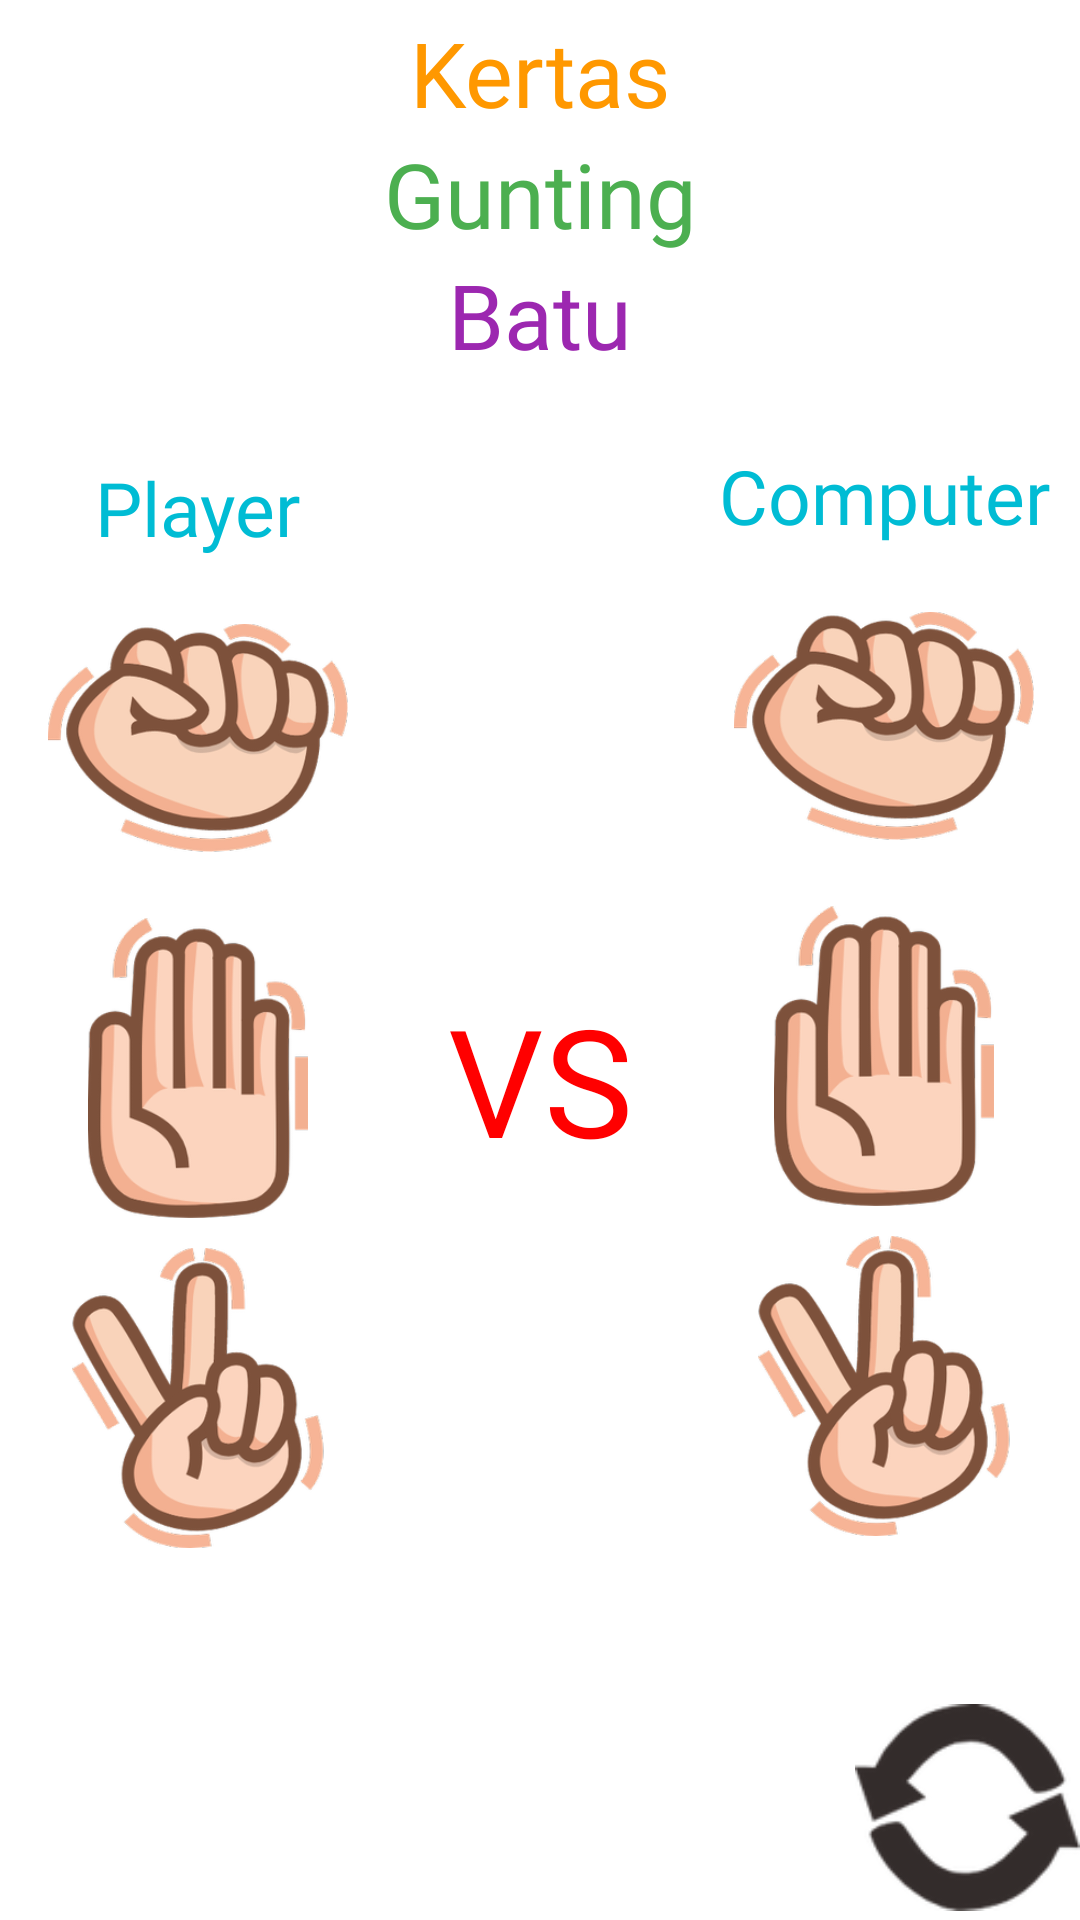

Here is an Android app screen rendered from its layout file. Give the layout XML and the strings, colors and styles it references.
<!-- AndroidManifest.xml: application theme Theme.BinarSuit -->
<!-- res/layout/activity_main.xml -->
<?xml version="1.0" encoding="utf-8"?>
<androidx.constraintlayout.widget.ConstraintLayout xmlns:android="http://schemas.android.com/apk/res/android"
    xmlns:app="http://schemas.android.com/apk/res-auto"
    xmlns:tools="http://schemas.android.com/tools"
    android:layout_width="match_parent"
    android:layout_height="match_parent"
    android:orientation="vertical"
    tools:context=".MainActivity">

    <TextView
        android:id="@+id/textView"
        android:layout_width="match_parent"
        android:layout_height="wrap_content"
        android:layout_marginTop="4dp"
        android:fontFamily="@font/opensans_bolditalic"
        android:gravity="center"
        android:text="Kertas"
        android:textColor="#FF9800"
        android:textSize="30sp"
        app:layout_constraintEnd_toEndOf="parent"
        app:layout_constraintHorizontal_bias="0.0"
        app:layout_constraintStart_toStartOf="parent"
        app:layout_constraintTop_toTopOf="parent" />

    <TextView
        android:id="@+id/textView3"
        android:layout_width="match_parent"
        android:layout_height="wrap_content"
        android:fontFamily="@font/opensans_bolditalic"
        android:gravity="center"
        android:text="Batu"
        android:textColor="#9C27B0"
        android:textSize="30sp"
        app:layout_constraintStart_toStartOf="parent"
        app:layout_constraintTop_toBottomOf="@+id/textView2" />

    <TextView
        android:id="@+id/textView2"
        android:layout_width="match_parent"
        android:layout_height="wrap_content"
        android:fontFamily="@font/opensans_bolditalic"
        android:gravity="center"
        android:text="Gunting"
        android:textColor="#4CAF50"
        android:textSize="30sp"
        app:layout_constraintEnd_toEndOf="parent"
        app:layout_constraintHorizontal_bias="0.0"
        app:layout_constraintStart_toStartOf="parent"
        app:layout_constraintTop_toBottomOf="@+id/textView" />


    <TextView
        android:id="@+id/vs"
        android:layout_width="wrap_content"
        android:layout_height="wrap_content"
        android:fontFamily="@font/opensans_bolditalic"
        android:text="VS"
        android:textColor="#FF0000"
        android:textSize="50sp"
        app:layout_constraintBottom_toBottomOf="parent"
        app:layout_constraintEnd_toStartOf="@+id/linearLayout"
        app:layout_constraintHorizontal_bias="0.539"
        app:layout_constraintStart_toEndOf="@+id/linearLayout2"
        app:layout_constraintTop_toBottomOf="@+id/textView3"
        app:layout_constraintVertical_bias="0.449" />

    <ImageView
        android:id="@+id/restart_btn"
        android:layout_width="75dp"
        android:layout_height="75dp"
        app:layout_constraintBottom_toBottomOf="parent"
        app:layout_constraintEnd_toEndOf="parent"
        android:src="@drawable/refresh"/>

    <LinearLayout
        android:id="@+id/linearLayout2"
        android:layout_width="wrap_content"
        android:layout_height="wrap_content"
        android:layout_marginStart="16dp"
        android:layout_marginBottom="124dp"
        android:gravity="center"
        android:orientation="vertical"
        app:layout_constraintBottom_toBottomOf="parent"
        app:layout_constraintStart_toStartOf="parent">

        <TextView
            android:layout_width="wrap_content"
            android:layout_height="wrap_content"
            android:fontFamily="@font/opensans_bold"
            android:text="Player"
            android:textColor="#00BCD4"
            android:textSize="25sp" />

        <ImageView
            android:id="@+id/rock_btn"
            android:layout_width="100dp"
            android:layout_height="100dp"
            android:layout_marginTop="10dp"
            android:contentDescription="batu"
            android:src="@drawable/batu" />

        <ImageView
            android:id="@+id/paper_btn"
            android:layout_width="100dp"
            android:layout_height="100dp"
            android:layout_marginTop="10dp"
            android:contentDescription="kertas"
            android:src="@drawable/kertas" />

        <ImageView
            android:id="@+id/scissor_btn"
            android:layout_width="100dp"
            android:layout_height="100dp"
            android:layout_marginTop="10dp"
            android:contentDescription="gunting"
            android:src="@drawable/gunting" />

    </LinearLayout>

    <LinearLayout
        android:id="@+id/linearLayout"
        android:layout_width="wrap_content"
        android:layout_height="wrap_content"
        android:layout_marginBottom="128dp"
        android:gravity="center"
        android:orientation="vertical"
        app:layout_constraintBottom_toBottomOf="parent"
        app:layout_constraintEnd_toEndOf="parent"
        android:layout_marginEnd="10dp">

        <TextView
            android:layout_width="wrap_content"
            android:layout_height="wrap_content"
            android:fontFamily="@font/opensans_bold"
            android:text="Computer"
            android:textColor="#00BCD4"
            android:textSize="25sp" />

        <ImageView
            android:id="@+id/rock1_btn"
            android:layout_width="100dp"
            android:layout_height="100dp"
            android:layout_marginTop="10dp"
            android:contentDescription="batu"
            android:src="@drawable/batu" />

        <ImageView
            android:id="@+id/paper1_btn"
            android:layout_width="100dp"
            android:layout_height="100dp"
            android:layout_marginTop="10dp"
            android:contentDescription="kertas"
            android:src="@drawable/kertas" />

        <ImageView
            android:id="@+id/scissor1_btn"
            android:layout_width="100dp"
            android:layout_height="100dp"
            android:layout_marginTop="10dp"
            android:contentDescription="gunting"
            android:src="@drawable/gunting" />

    </LinearLayout>

</androidx.constraintlayout.widget.ConstraintLayout>
<!-- resources referenced by this layout -->
<resources>
  <!-- drawable batu: png bitmap (drawable-hdpi, 19336 bytes) -->
  <!-- drawable gunting: png bitmap (drawable-hdpi, 20392 bytes) -->
  <!-- drawable kertas: png bitmap (drawable-hdpi, 15522 bytes) -->
  <!-- drawable refresh: png bitmap (drawable-hdpi, 3074 bytes) -->
  <style name="Theme.BinarSuit" parent="Theme.MaterialComponents.DayNight.DarkActionBar">
          
          <item name="colorPrimary">@color/purple_500</item>
          <item name="colorPrimaryVariant">@color/purple_700</item>
          <item name="colorOnPrimary">@color/white</item>
          
          <item name="colorSecondary">@color/teal_200</item>
          <item name="colorSecondaryVariant">@color/teal_700</item>
          <item name="colorOnSecondary">@color/black</item>
          
          <item name="android:statusBarColor">?attr/colorPrimaryVariant</item>
          
      </style>
  <!-- not gathered from this repository: default colours our renderer supplied (Android Studio template values) -->
  <color name="purple_500">#FF6200EE</color>
  <color name="purple_700">#FF3700B3</color>
  <color name="teal_200">#FF03DAC5</color>
  <color name="teal_700">#FF018786</color>
  <color name="black">#FF000000</color>
  <color name="white">#FFFFFFFF</color>
</resources>
